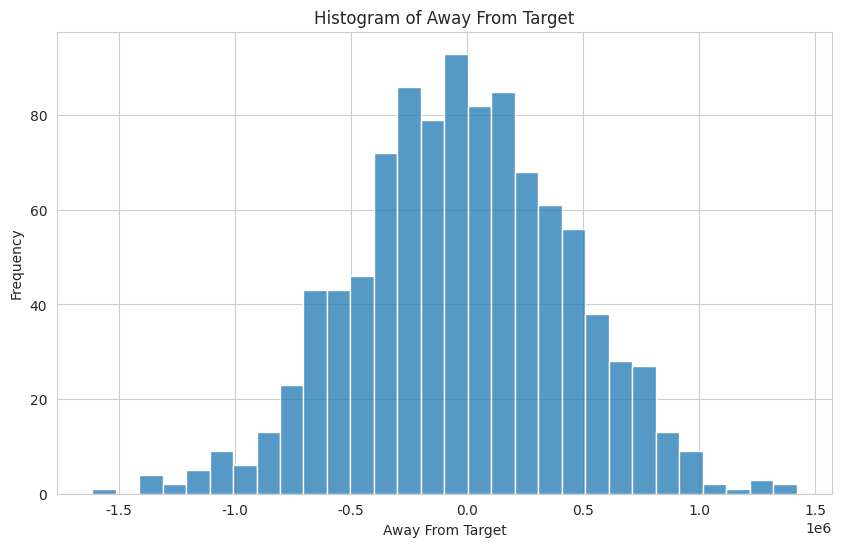

Python code for this plot:
import pandas as pd
import numpy as np
import seaborn as sns
import matplotlib.pyplot as plt

sns.set_style('whitegrid')

avg = 1
std_dev = .1
num_reps = 500

num_simulations = 1000

def sales_setup(ave, std_dev, num_reps):
    pct_to_target = np.random.normal(avg, std_dev, num_reps).round(2)
    target_values = [75_000, 100_000, 200_000, 300_000, 400_000, 500_000]
    likelihood = [.3, .3, .2, .1, .05, .05]
    sales_target = np.random.choice(target_values, num_reps, p=likelihood)
    df = pd.DataFrame(index=range(num_reps), data={'Pct_To_Target': pct_to_target,
                                                'Sales_Target': sales_target})
    df['Sales'] = df['Pct_To_Target'] * df['Sales_Target']
    return df

def calc_commission_rate(x):
    """ Return the commission rate based on the table:
    0-90% = 2%
    91-99% = 3%
    >= 100 = 4%
    """
    if x <= .90:
        return .02
    if x <= .99:
        return .03
    else:
        return .04

def apply_commission(df):
    df['Commission_Rate'] = df['Pct_To_Target'].apply(calc_commission_rate)
    df['Commission_Amount'] = df['Commission_Rate'] * df['Sales']
    return df

def MC_simulator(num_reps):
    # Define a dataframe to store the results from each simulation that we want to analyze
    all_stats = pd.DataFrame(columns=['Sales', 'Commission_Amount', 'Sales_Target'])

    # Loop through many simulations
    for i in range(num_simulations):
        df = sales_setup(avg, std_dev, num_reps)
        df = apply_commission(df)

        # We want to track sales, commission amounts, and sales targets over all the simulations
        all_stats.loc[i] = [df['Sales'].sum().round(0),
                            df['Commission_Amount'].sum().round(0),
                            df['Sales_Target'].sum().round(0)]

    return all_stats

a = MC_simulator(num_reps)

a['Away_From_Target'] = a['Sales_Target'] - a['Sales']

# Create a histogram of the away from target values
plt.figure(figsize=(10, 6))
sns.histplot(data=a, x='Away_From_Target', bins=30)
plt.title('Histogram of Away From Target')
plt.xlabel('Away From Target')
plt.ylabel('Frequency')
plt.show()





